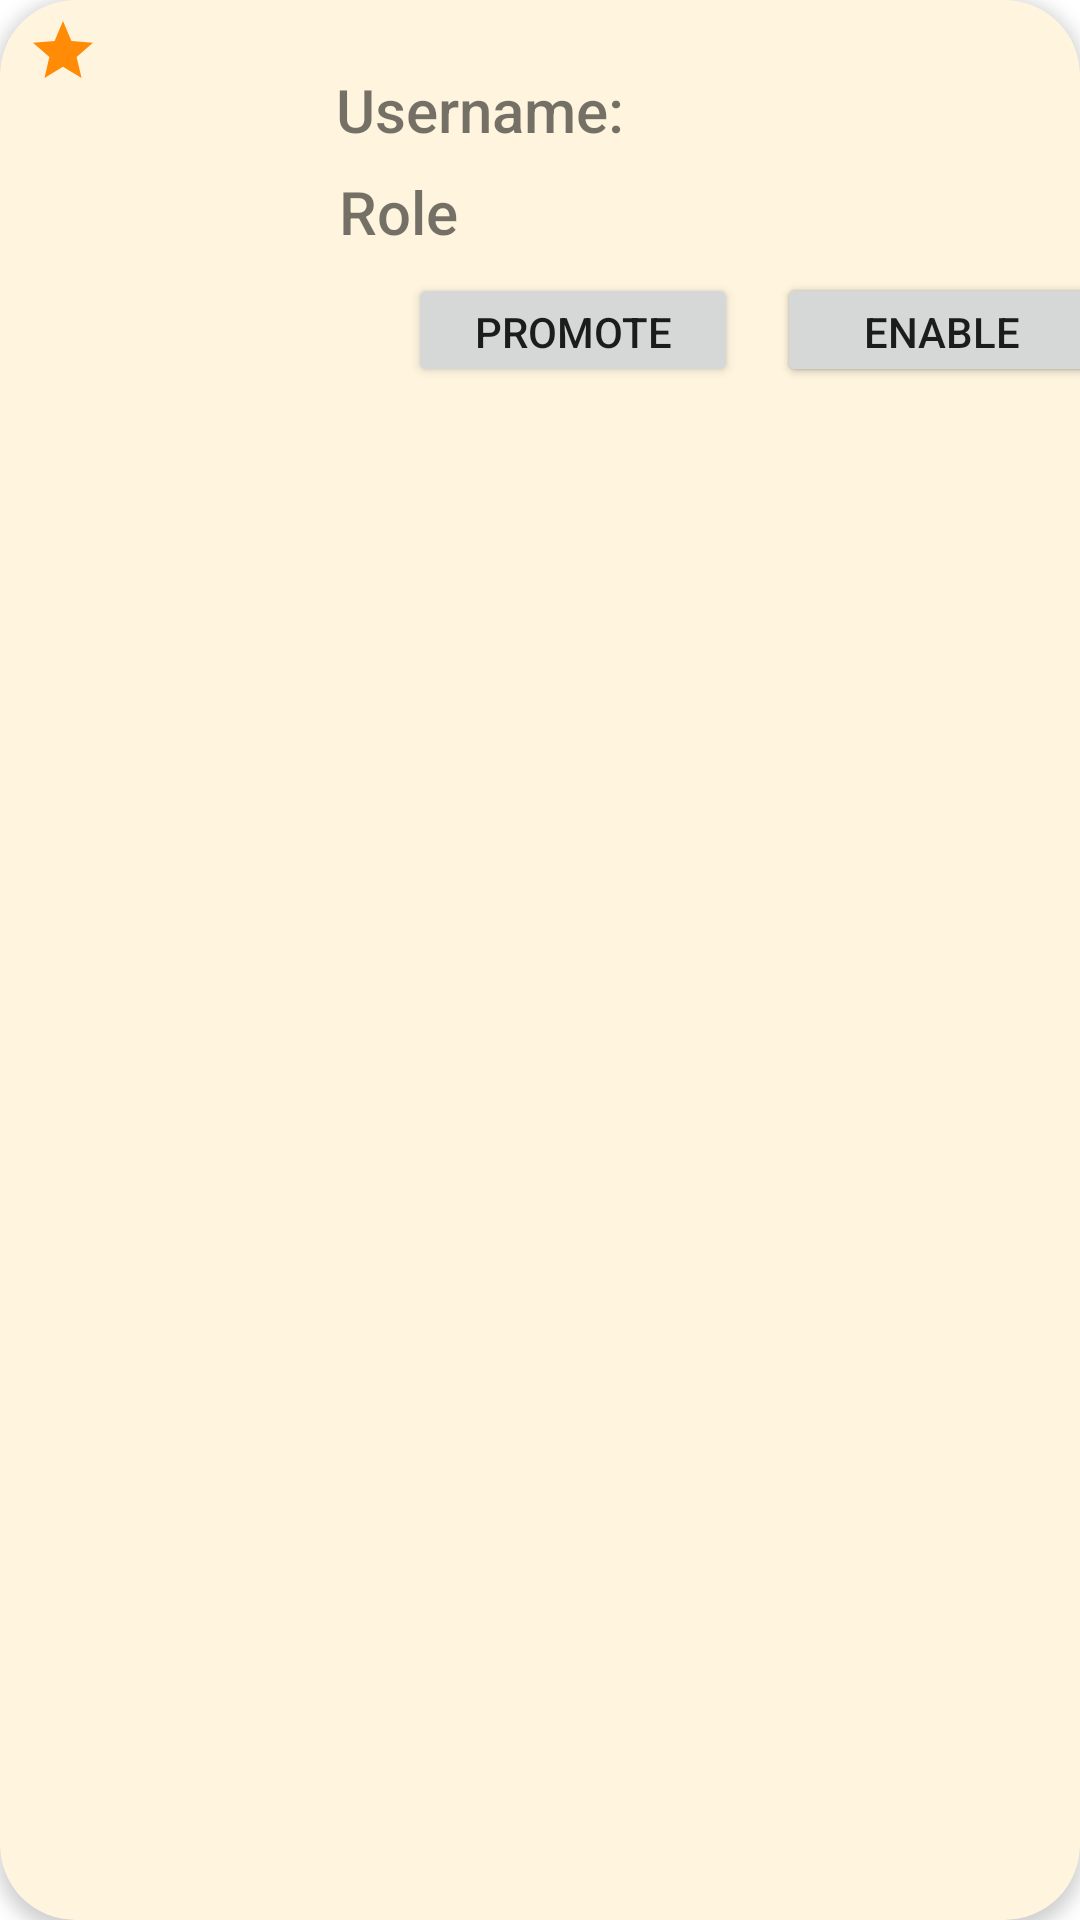

This screen was rendered from an Android layout file. Write that file and the resources it references.
<!-- AndroidManifest.xml: application theme Theme.Pinventory -->
<!-- res/layout/user_list.xml -->
<?xml version="1.0" encoding="utf-8"?>
<androidx.cardview.widget.CardView xmlns:android="http://schemas.android.com/apk/res/android"
    xmlns:tools="http://schemas.android.com/tools"
    android:layout_width="match_parent"
    android:layout_height="wrap_content"
    xmlns:app="http://schemas.android.com/apk/res-auto"
    android:layout_gravity="center"
    android:layout_margin="5dp"
    app:cardCornerRadius="25dp"
    app:cardBackgroundColor="@color/cardColor"
    app:cardElevation="3dp">

    <RelativeLayout
        android:layout_width="399dp"
        android:layout_height="134dp">


        <ImageView
            android:id="@+id/imageView"
            android:layout_width="83dp"
            android:layout_height="79dp"
            android:layout_alignParentStart="true"
            android:layout_alignParentTop="true"
            android:layout_marginStart="18dp"
            android:layout_marginTop="29dp"
            app:srcCompat="@drawable/baseline_supervised_user_circle_24" />

        <TextView
            android:id="@+id/textView"
            android:layout_width="wrap_content"
            android:layout_height="wrap_content"
            android:layout_alignParentStart="true"
            android:layout_alignParentTop="true"
            android:layout_marginStart="112dp"
            android:layout_marginTop="23dp"
            android:fontFamily="sans-serif-medium"
            android:text="Username: "
            android:textSize="20sp" />

        <TextView
            android:id="@+id/textView2"
            android:layout_width="wrap_content"
            android:layout_height="wrap_content"
            android:layout_alignParentStart="true"
            android:layout_alignParentTop="true"
            android:layout_marginStart="113dp"
            android:layout_marginTop="57dp"
            android:fontFamily="sans-serif-medium"
            android:text="Role"
            android:textSize="20sp" />

        <Button
            android:id="@+id/btn_promote"
            android:layout_width="110dp"
            android:layout_height="38dp"
            android:layout_alignParentEnd="true"
            android:layout_alignParentBottom="true"
            android:layout_marginEnd="153dp"
            android:layout_marginBottom="5dp"
            android:text="Promote to Admin" />

        <Button
            android:id="@+id/btn_disable_acc"
            android:layout_width="110dp"
            android:layout_height="38dp"
            android:layout_alignParentEnd="true"
            android:textColor="@color/red"
            android:layout_alignParentBottom="true"
            android:layout_marginLeft="66dp"
            android:layout_marginEnd="30dp"
            android:layout_marginBottom="5dp"
            android:text="Disable Account" />

        <Button
            android:id="@+id/btn_enable_acc"
            android:layout_width="110dp"
            android:layout_height="38dp"
            android:layout_alignParentEnd="true"
            android:layout_alignParentBottom="true"
            android:layout_marginLeft="66dp"
            android:layout_marginEnd="30dp"
            android:layout_marginBottom="5dp"
            android:text="Enable Account" />

        <TextView
            android:id="@+id/txt_Email"
            android:layout_width="wrap_content"
            android:layout_height="wrap_content"
            android:layout_alignParentTop="true"
            android:layout_marginStart="7dp"
            android:layout_marginTop="27dp"
            android:layout_toEndOf="@+id/textView"
            android:fontFamily="sans-serif-medium"
            android:text=""
            android:textColor="@color/black"
            android:textSize="20sp" />

        <TextView
            android:id="@+id/txt_user_role"
            android:layout_width="wrap_content"
            android:layout_height="wrap_content"
            android:layout_alignParentBottom="true"
            android:layout_marginStart="7dp"
            android:layout_marginBottom="53dp"
            android:layout_toEndOf="@+id/textView2"
            android:fontFamily="sans-serif-medium"
            android:text=""
            android:textColor="@color/black"
            android:textSize="20sp" />

        <ImageView
            android:id="@+id/IV_star"
            android:layout_width="wrap_content"
            android:layout_height="wrap_content"
            android:layout_alignParentStart="true"
            android:layout_alignParentTop="true"
            android:layout_marginStart="9dp"
            android:layout_marginTop="5dp"
            app:srcCompat="@drawable/ic_baseline_star_24" />
    </RelativeLayout>

</androidx.cardview.widget.CardView>
<!-- resources referenced by this layout -->
<resources>
  <color name="black">#FF000000</color>
  <color name="cardColor">#fff5df</color>
  <color name="red">#FF2600</color>
  <!-- drawable ic_baseline_star_24 (drawable) -->
  <vector android:height="24dp" android:tint="#FF8B06"
      android:viewportHeight="24" android:viewportWidth="24"
      android:width="24dp" xmlns:android="http://schemas.android.com/apk/res/android">
      <path android:fillColor="@android:color/white" android:pathData="M12,17.27L18.18,21l-1.64,-7.03L22,9.24l-7.19,-0.61L12,2 9.19,8.63 2,9.24l5.46,4.73L5.82,21z"/>
  </vector>
  <style name="Theme.Pinventory" parent="Theme.MaterialComponents.DayNight.DarkActionBar">
          
          <item name="colorPrimary">@color/app_bar_color</item>
          <item name="colorPrimaryVariant">@color/purple_700</item>
          <item name="colorOnPrimary">@color/white</item>
          
          <item name="colorSecondary">@color/teal_200</item>
          <item name="colorSecondaryVariant">@color/teal_700</item>
          <item name="colorOnSecondary">@color/black</item>
  
          <item name="android:icon">@drawable/google_sign_in</item>
          
          <item name="android:statusBarColor" tools:targetApi="l">?attr/colorPrimaryVariant</item>
          
      </style>
  <color name="app_bar_color">#186DBB</color>
  <color name="purple_700">#296D98</color>
  <color name="white">#FFFFFFFF</color>
  <color name="teal_200">#FF03DAC5</color>
  <color name="teal_700">#FF018786</color>
  <!-- drawable google_sign_in: png bitmap (drawable, 19784 bytes) -->
</resources>
